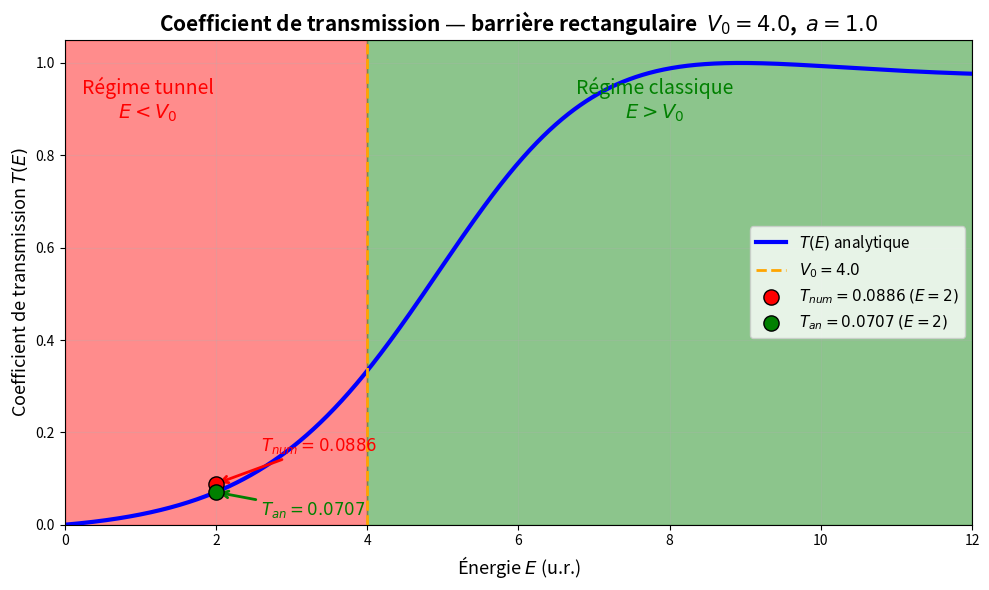

Recreate this plot in Python.
# Importations

import numpy as np
import matplotlib.pyplot as plt


# Constants

hbar, m, V0, a, E_min, E_max, N = 1.0, 1.0, 4.0, 1.0, 0.01, 12.0, 2000



# Functions

def transmission_analytique(E, V0 = V0, a = a):
    
    if E < V0:
        kappa = np.sqrt(2 * m * (V0 - E)) / hbar
        return 1 / (1 + (V0 ** 2 * np.sinh(kappa * a)**2) / (4 * E * (V0 - E)))

    elif E > V0:
        q = np.sqrt(2 * m * (E - V0)) / hbar
        return 1 / (1 + (V0 ** 2 * np.sin(q * a) ** 2) / (4 * E * (E - V0)))

    return 1.0



# Main code

E_values = np.linspace(E_min, E_max, N)
T_values = np.array([transmission_analytique(E) for E in E_values])

E0 = 2.0
Tan = transmission_analytique(E0)
Tnum = 0.0886

plt.figure(figsize=(10, 6))

plt.axvspan(0, V0, color = "red", alpha = 0.45)
plt.axvspan(V0, E_max, color = "green", alpha = 0.45)

plt.plot(E_values, T_values, color = "blue", linewidth = 3, label = r"$T(E)$ analytique")
plt.axvline(V0, color = "orange", linestyle = "--", linewidth = 2, label = rf"$V_0={V0}$")
plt.scatter([E0], [Tnum], s = 120, color = "red", edgecolors = "black", zorder = 5, label = rf"$T_{{num}} = {Tnum:.4f}$ $(E=2)$")
plt.scatter([E0], [Tan], s = 120, color = "green", edgecolors = "black", zorder = 5, label = rf"$T_{{an}} = {Tan:.4f}$ $(E=2)$")

plt.text(1.1, 0.88, r"Régime tunnel" + "\n" + r"$E<V_0$", color = "red", fontsize = 14, ha = "center")
plt.text(7.8, 0.88, r"Régime classique" + "\n" + r"$E>V_0$", color = "green", fontsize = 14, ha = "center")
plt.annotate(rf"$T_{{num}}={Tnum:.4f}$", xy = (E0, Tnum), xytext = (2.6, 0.16), color = "red", fontsize = 12, arrowprops = dict(arrowstyle = "->", color = "red", linewidth = 2))
plt.annotate(rf"$T_{{an}} = {Tan:.4f}$", xy = (E0, Tan), xytext = (2.6, 0.02), color = "green", fontsize = 12, arrowprops = dict(arrowstyle = "->", color = "green", linewidth = 2))

plt.xlabel(r"Énergie $E$ (u.r.)", fontsize = 13)
plt.ylabel(r"Coefficient de transmission $T(E)$", fontsize = 13)
plt.title(rf"Coefficient de transmission — barrière rectangulaire  $V_0={V0}$,  $a={a}$", fontsize = 15, fontweight = "bold")
plt.xlim(0, E_max)
plt.ylim(0, 1.05)

plt.grid(alpha=0.25)

plt.legend(loc="center right", fontsize=11)

plt.tight_layout()

plt.show()
